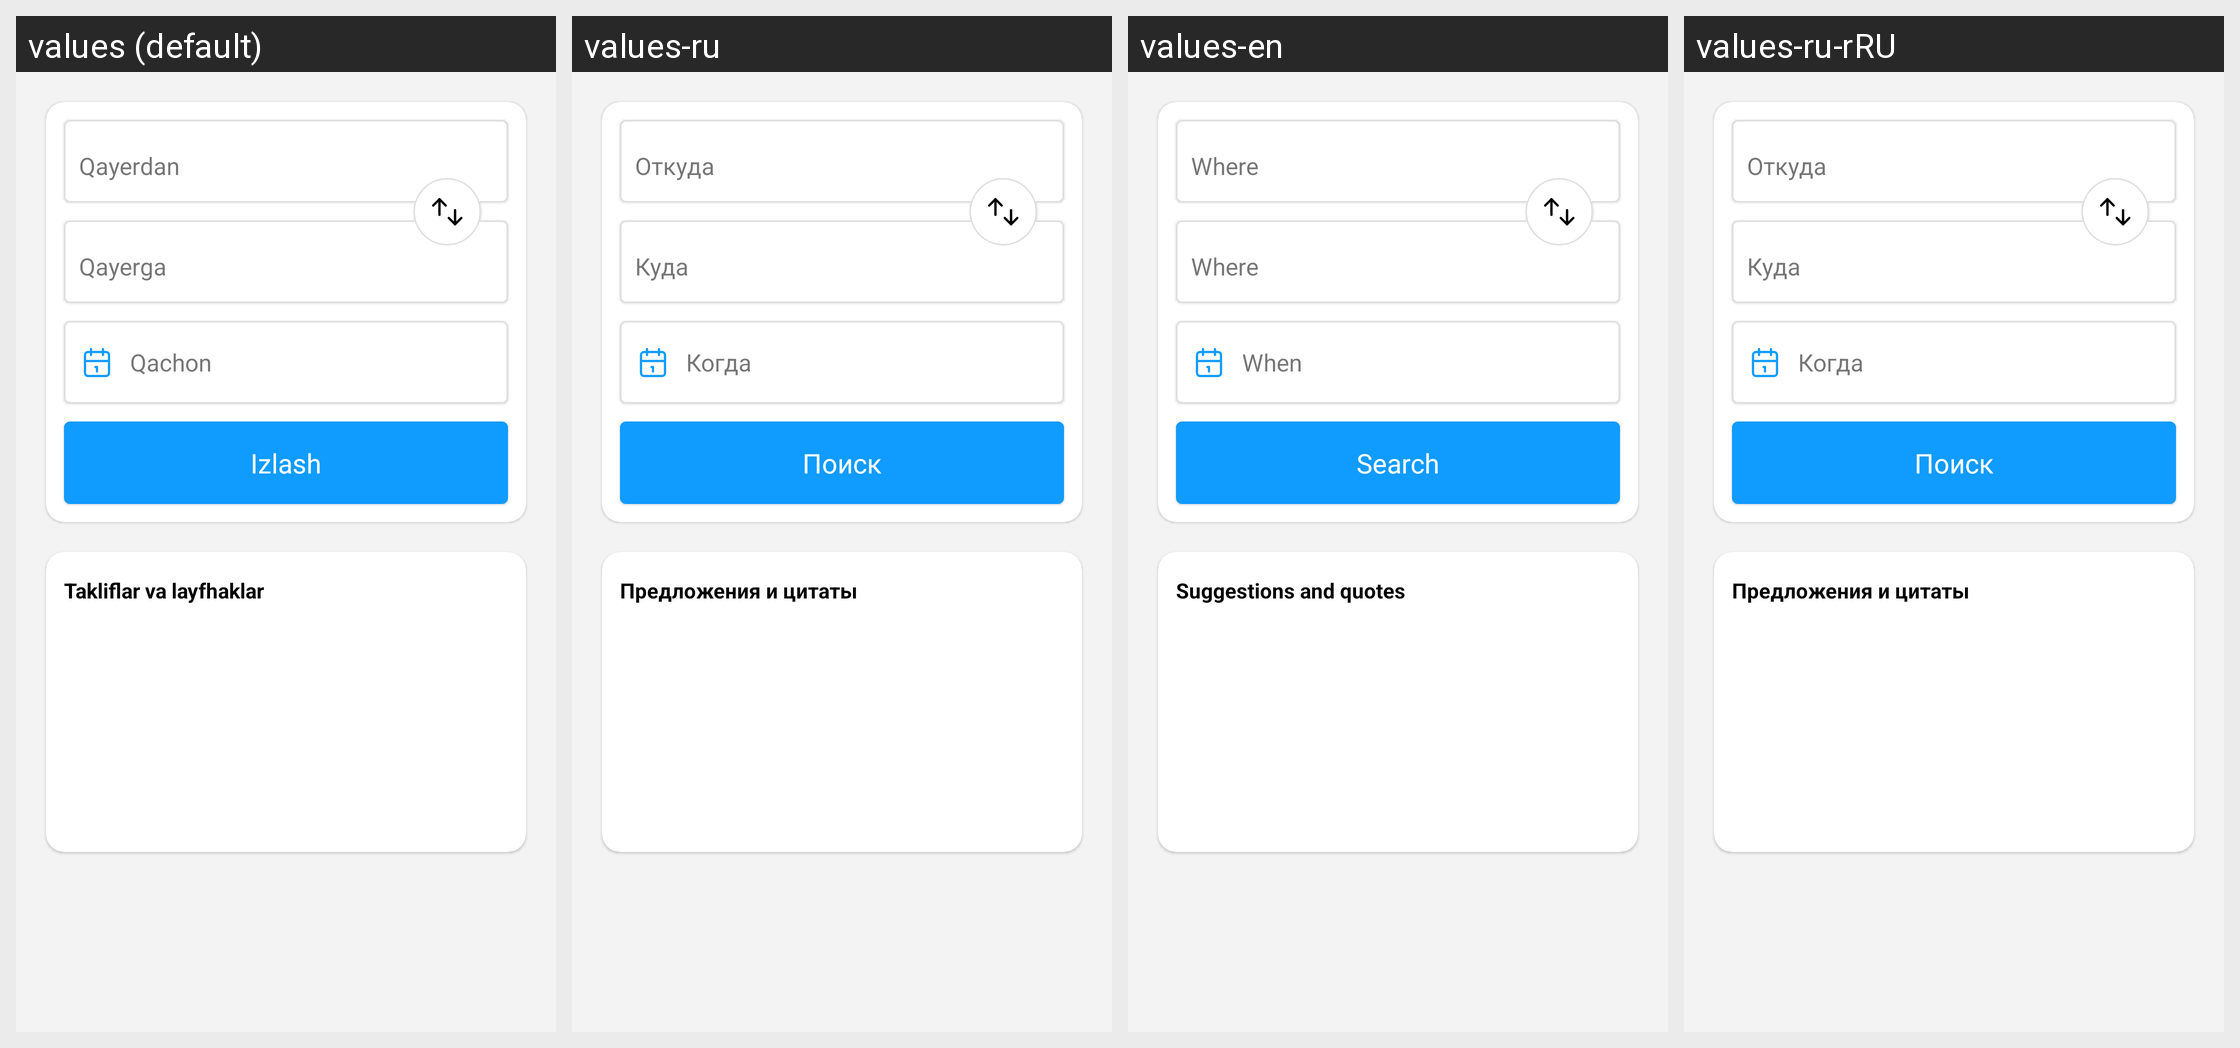

Strings drawn on this Android screen and how each of the app's shown locales translates them:
Android screen res/layout/fragment_avtobus_qidirish.xml rendered under 4 locales, left to right: values (default), values-ru, values-en, values-ru-rRU. Device: Nexus 5 (rendered at 1080×1920; each locale shown at half size, 540×960, under a caption strip naming it); theme Theme.EKengash.
Strings drawn on this screen, with the default value and each locale's value (text and hints the layout hard-codes, and strings that could not be matched under every locale, appear in the picture but are not listed):

qayerdan
  values: Qayerdan
  values-ru: Откуда
  values-en: Where
  values-ru-rRU: Откуда  [from values-ru]

qayerga
  values: Qayerga
  values-ru: Куда
  values-en: Where
  values-ru-rRU: Куда  [from values-ru]

qachon
  values: Qachon
  values-ru: Когда
  values-en: When
  values-ru-rRU: Когда  [from values-ru]

izlash
  values: Izlash
  values-ru: Поиск
  values-en: Search
  values-ru-rRU: Поиск  [from values-ru]

takliflar_va_layfhaklar
  values: Takliflar va layfhaklar
  values-ru: Предложения и цитаты
  values-en: Suggestions and quotes
  values-ru-rRU: Предложения и цитаты  [from values-ru]
